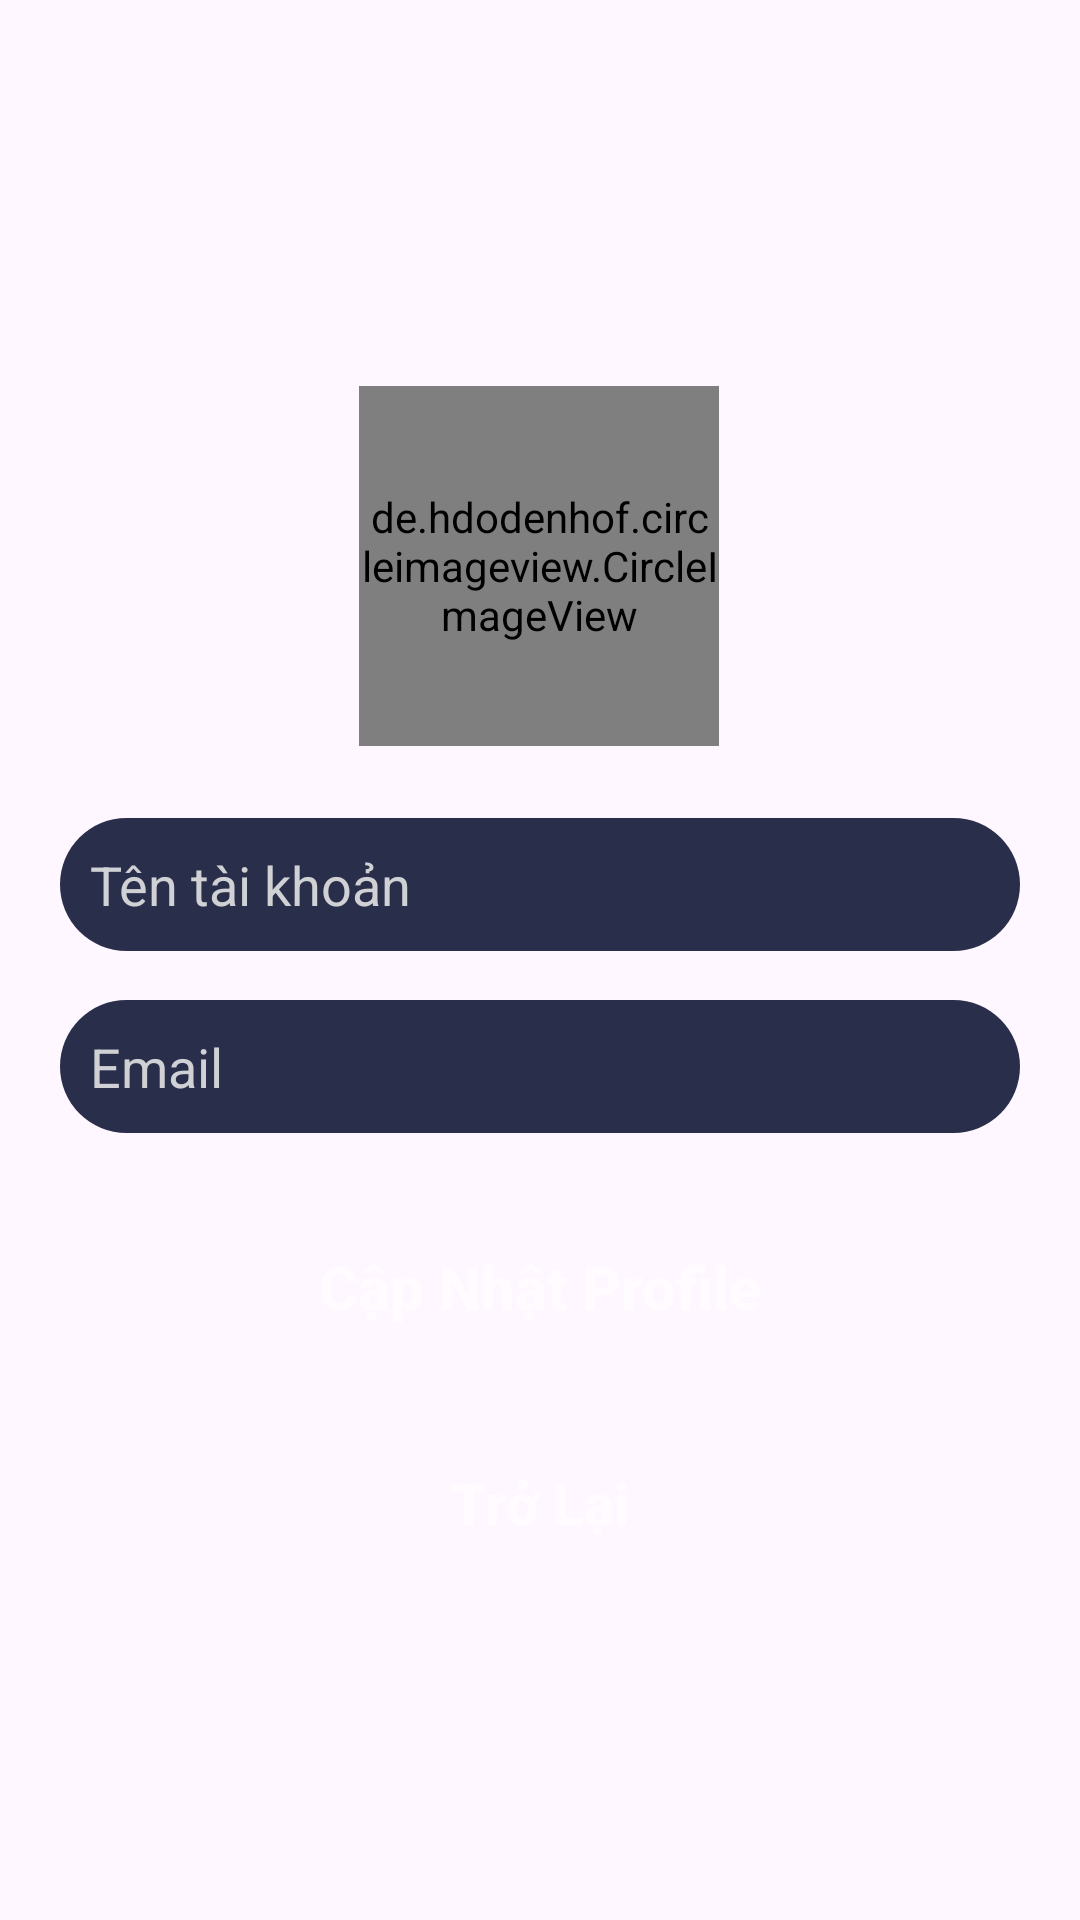

Android layout source for this screen:
<!-- AndroidManifest.xml: application theme Theme.MusicAppdemo2 -->
<!-- res/layout/fragment_my_profile.xml -->
<?xml version="1.0" encoding="utf-8"?>
<androidx.constraintlayout.widget.ConstraintLayout xmlns:android="http://schemas.android.com/apk/res/android"
    xmlns:app="http://schemas.android.com/apk/res-auto"
    xmlns:tools="http://schemas.android.com/tools"
    android:layout_width="match_parent"
    android:layout_height="match_parent"
    android:orientation="vertical"
    android:gravity="center"
    android:padding="20dp"
    tools:context=".fragment.MyProfileFragment">


    <de.hdodenhof.circleimageview.CircleImageView
        android:id="@+id/img_avatar"
        android:layout_width="120dp"
        android:layout_height="120dp"
        android:layout_marginTop="10dp"
        android:src="@drawable/ic_avatar_default"
        app:layout_constraintBottom_toBottomOf="parent"
        app:layout_constraintEnd_toEndOf="parent"
        app:layout_constraintHorizontal_bias="0.498"
        app:layout_constraintStart_toStartOf="parent"
        app:layout_constraintTop_toTopOf="parent"
        app:layout_constraintVertical_bias="0.21" />

    <EditText
        android:id="@+id/edt_full_name"
        android:layout_width="match_parent"
        android:layout_height="wrap_content"
        android:background="@drawable/edittext_background"
        android:hint="Tên tài khoản"
        android:padding="10dp"
        android:textColor="#d0d1d4"
        android:textColorHint="#d0d1d4"
        app:layout_constraintBottom_toBottomOf="parent"
        app:layout_constraintEnd_toEndOf="parent"
        app:layout_constraintHorizontal_bias="0.0"
        app:layout_constraintStart_toStartOf="parent"
        app:layout_constraintTop_toTopOf="parent"
        app:layout_constraintVertical_bias="0.455" />

    <EditText
        android:id="@+id/edt_email"
        android:layout_width="match_parent"
        android:layout_height="wrap_content"
        android:background="@drawable/edittext_background"
        android:hint="Email"
        android:padding="10dp"
        android:textColor="#d0d1d4"
        android:textColorHint="#d0d1d4"
        app:layout_constraintBottom_toBottomOf="parent"
        app:layout_constraintEnd_toEndOf="parent"
        app:layout_constraintHorizontal_bias="0.0"
        app:layout_constraintStart_toStartOf="parent"
        app:layout_constraintTop_toTopOf="parent"
        app:layout_constraintVertical_bias="0.564" />

    <Button
        android:id="@+id/btn_update"
        android:layout_width="match_parent"
        android:layout_height="wrap_content"
        android:background="@drawable/gradient_button_background"
        android:enabled="true"
        android:text="Cập Nhật Profile"
        android:textAllCaps="false"
        android:textColor="@color/transWhite"
        android:textSize="20sp"
        android:textStyle="bold"
        android:theme="@style/ButtonGradient"
        android:layout_marginLeft="50dp"
        android:layout_marginRight="50dp"
        app:backgroundTint="@null"
        app:layout_constraintBottom_toTopOf="@+id/btn_back"
        app:layout_constraintEnd_toEndOf="parent"
        app:layout_constraintHorizontal_bias="0.0"
        app:layout_constraintStart_toStartOf="parent"
        app:layout_constraintTop_toTopOf="parent"
        app:layout_constraintVertical_bias="0.941" />

    <Button
        android:id="@+id/btn_back"
        android:layout_width="wrap_content"
        android:layout_height="wrap_content"
        android:background="@drawable/gradient_button_background"
        android:enabled="true"
        android:text="Trở Lại"
        android:textAllCaps="false"
        android:textColor="@color/transWhite"
        android:textSize="19sp"
        android:textStyle="bold"
        android:theme="@style/ButtonGradient"
        app:backgroundTint="@null"
        app:layout_constraintBottom_toBottomOf="parent"
        app:layout_constraintEnd_toEndOf="parent"
        app:layout_constraintHorizontal_bias="0.498"
        app:layout_constraintStart_toStartOf="parent"
        app:layout_constraintTop_toTopOf="parent"
        app:layout_constraintVertical_bias="0.828" />


</androidx.constraintlayout.widget.ConstraintLayout>
<!-- resources referenced by this layout -->
<resources>
  <color name="transWhite">#80FFFFFF</color>
  <!-- drawable edittext_background (drawable) -->
  <?xml version="1.0" encoding="utf-8"?>
  <layer-list xmlns:android="http://schemas.android.com/apk/res/android">
      <item>
          <shape android:shape="rectangle">
              <solid android:color="@color/EditText" />
              <corners
                  android:radius="30dp" />
          </shape>
      </item>
  
  </layer-list>
  <style name="ButtonGradient" parent="TextAppearance.AppCompat.Button">
          <item name="colorPrimary">@null</item>
          <item name="colorPrimaryVariant">@null</item>
      </style>
  <style name="Theme.MusicAppdemo2" parent="Base.Theme.MusicAppdemo2" />
  <color name="EditText">#292E4B</color>
  <style name="Base.Theme.MusicAppdemo2" parent="Theme.Material3.DayNight.NoActionBar">
          
          
      </style>
</resources>
